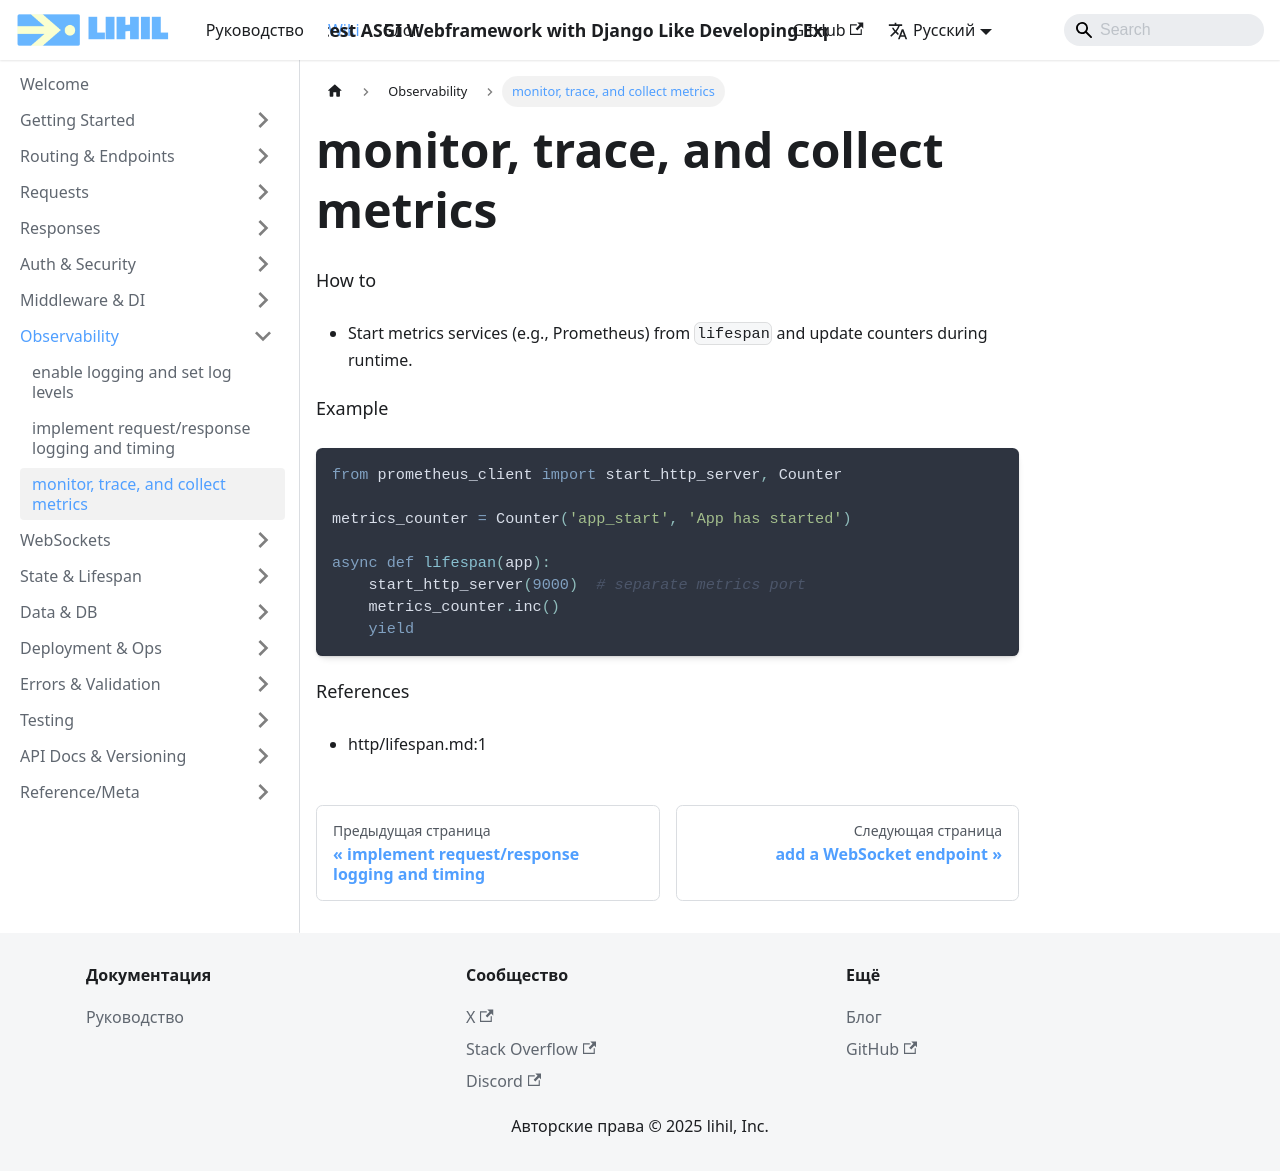

repository: raceychan/raceychan.github.io · page: ru/wiki/how-do-i/monitor-trace-and-collect-metrics/index.html · generator: docusaurus

---
title: monitor, trace, and collect metrics
---

How to
- Start metrics services (e.g., Prometheus) from `lifespan` and update counters during runtime.

Example
```python
from prometheus_client import start_http_server, Counter

metrics_counter = Counter('app_start', 'App has started')

async def lifespan(app):
    start_http_server(9000)  # separate metrics port
    metrics_counter.inc()
    yield
```

References
- http/lifespan.md:1
